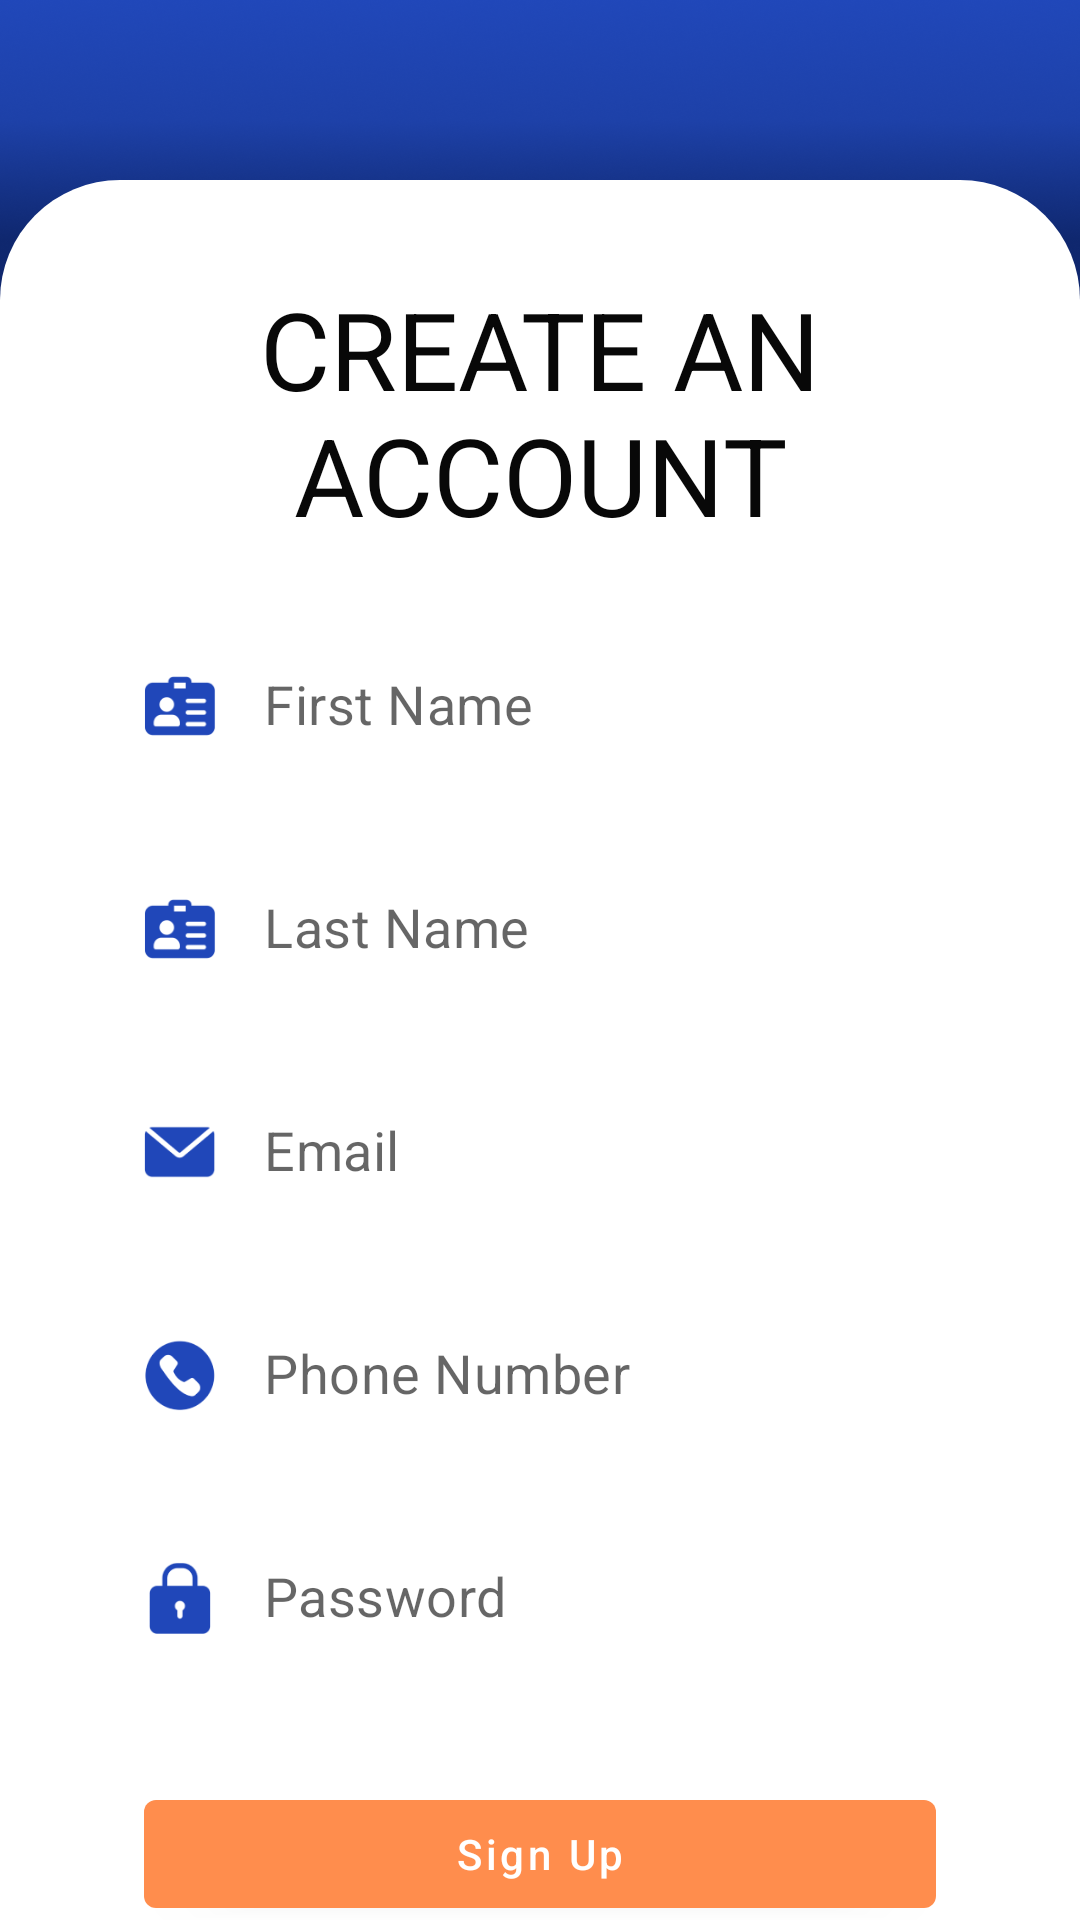

The Android layout XML behind this screen, and the referenced resources:
<!-- AndroidManifest.xml: application theme Theme.FriendLink -->
<!-- res/layout/fragment_register.xml -->
<?xml version="1.0" encoding="utf-8"?>
<androidx.constraintlayout.widget.ConstraintLayout
    xmlns:android="http://schemas.android.com/apk/res/android"
    xmlns:app="http://schemas.android.com/apk/res-auto"
    xmlns:tools="http://schemas.android.com/tools"
    android:id="@+id/register_fragment"
    android:layout_width="match_parent"
    android:layout_height="match_parent"
    android:background="@drawable/signup_bg"
    app:layout_constraintTop_toTopOf="parent"
    app:layout_constraintStart_toStartOf="parent"
    app:layout_constraintEnd_toEndOf="parent"
    tools:context=".ui.profile.RegisterFragment">


    <View
        android:id="@+id/whiteBackground"
        android:layout_width="0dp"
        android:layout_height="0dp"
        android:layout_marginTop="60dp"
        android:background="@drawable/rounded_top_corners"
        app:layout_constraintTop_toTopOf="parent"
        app:layout_constraintStart_toStartOf="parent"
        app:layout_constraintEnd_toEndOf="parent"
        app:layout_constraintBottom_toBottomOf="parent"/>


    <TextView
        android:id="@+id/createAccountText"
        android:layout_width="240dp"
        android:layout_height="wrap_content"
        android:layout_marginTop="32dp"
        android:layout_marginBottom="16dp"
        android:gravity="center"
        android:text="@string/createAccount"
        android:textColor="@color/normal_text_color"
        android:textSize="@dimen/title"
        app:layout_constraintEnd_toEndOf="parent"
        app:layout_constraintStart_toStartOf="parent"
        app:layout_constraintTop_toTopOf="@+id/whiteBackground"
        app:layout_constraintBottom_toTopOf="@+id/signupContainer"/>


    <LinearLayout
        android:id="@+id/signupContainer"
        android:layout_width="match_parent"
        android:layout_height="wrap_content"
        android:layout_marginLeft="48dp"
        android:layout_marginRight="48dp"
        android:gravity="center_vertical"
        android:orientation="vertical"
        app:layout_constraintTop_toBottomOf="@+id/createAccountText"
        app:layout_constraintBottom_toTopOf="@+id/register_button">

        
        <com.google.android.material.textfield.TextInputLayout
            android:layout_width="match_parent"
            android:layout_height="wrap_content">

            <RelativeLayout
                android:layout_width="match_parent"
                android:layout_height="wrap_content">

                <ImageView
                    android:id="@+id/firstName_icon"
                    android:layout_width="24dp"
                    android:layout_height="24dp"
                    android:layout_alignParentStart="true"
                    android:layout_centerVertical="true"
                    android:src="@drawable/name_icon"/>

                <com.google.android.material.textfield.TextInputEditText
                    android:id="@+id/firstName"
                    android:layout_width="match_parent"
                    android:layout_height="wrap_content"
                    android:layout_marginBottom="16dp"
                    android:layout_toEndOf="@id/firstName_icon"
                    android:background="@drawable/rounded_edittext_background"
                    android:hint="@string/first_name"
                    android:inputType="textPersonName"
                    android:textColor="@color/black"
                    android:textSize="@dimen/normal_text" />
            </RelativeLayout>
        </com.google.android.material.textfield.TextInputLayout>

        
        <com.google.android.material.textfield.TextInputLayout
            android:layout_width="match_parent"
            android:layout_height="wrap_content">

            <RelativeLayout
                android:layout_width="match_parent"
                android:layout_height="wrap_content">

                <ImageView
                    android:id="@+id/lastName_icon"
                    android:layout_width="24dp"
                    android:layout_height="24dp"
                    android:layout_alignParentStart="true"
                    android:layout_centerVertical="true"
                    android:src="@drawable/name_icon"/>

                <com.google.android.material.textfield.TextInputEditText
                    android:id="@+id/lastName"
                    android:layout_width="match_parent"
                    android:layout_height="wrap_content"
                    android:layout_marginBottom="16dp"
                    android:layout_toEndOf="@id/lastName_icon"
                    android:background="@drawable/rounded_edittext_background"
                    android:hint="@string/last_name"
                    android:inputType="textPersonName"
                    android:textColor="@color/black"
                    android:textSize="@dimen/normal_text" />
            </RelativeLayout>
        </com.google.android.material.textfield.TextInputLayout>

        
        <com.google.android.material.textfield.TextInputLayout
            android:layout_width="match_parent"
            android:layout_height="wrap_content">

            <RelativeLayout
                android:layout_width="match_parent"
                android:layout_height="wrap_content">

                <ImageView
                    android:id="@+id/email_icon"
                    android:layout_width="24dp"
                    android:layout_height="24dp"
                    android:layout_alignParentStart="true"
                    android:layout_centerVertical="true"
                    android:src="@drawable/email_icon"/>

                <com.google.android.material.textfield.TextInputEditText
                    android:id="@+id/email"
                    android:layout_width="match_parent"
                    android:layout_height="wrap_content"
                    android:layout_marginBottom="16dp"
                    android:layout_toEndOf="@id/email_icon"
                    android:background="@drawable/rounded_edittext_background"
                    android:hint="@string/email"
                    android:inputType="textEmailAddress"
                    android:textColor="@color/black"
                    android:textSize="@dimen/normal_text" />
            </RelativeLayout>
        </com.google.android.material.textfield.TextInputLayout>

        
        <com.google.android.material.textfield.TextInputLayout
            android:layout_width="match_parent"
            android:layout_height="wrap_content">

            <RelativeLayout
                android:layout_width="match_parent"
                android:layout_height="wrap_content">

                <ImageView
                    android:id="@+id/phone_icon"
                    android:layout_width="24dp"
                    android:layout_height="24dp"
                    android:layout_alignParentStart="true"
                    android:layout_centerVertical="true"
                    android:src="@drawable/phonenumber_icon"/>

                <com.google.android.material.textfield.TextInputEditText
                    android:id="@+id/phoneNumber"
                    android:layout_width="match_parent"
                    android:layout_height="wrap_content"
                    android:layout_marginBottom="16dp"
                    android:layout_toEndOf="@id/phone_icon"
                    android:background="@drawable/rounded_edittext_background"
                    android:hint="@string/phone_number"
                    android:inputType="phone"
                    android:textColor="@color/black"
                    android:textSize="@dimen/normal_text" />
            </RelativeLayout>
        </com.google.android.material.textfield.TextInputLayout>

        
        <com.google.android.material.textfield.TextInputLayout
            android:layout_width="match_parent"
            android:layout_height="wrap_content">

            <RelativeLayout
                android:layout_width="match_parent"
                android:layout_height="wrap_content">

                <ImageView
                    android:id="@+id/password_icon"
                    android:layout_width="24dp"
                    android:layout_height="24dp"
                    android:layout_alignParentStart="true"
                    android:layout_centerVertical="true"
                    android:src="@drawable/password_icon"/>

                <com.google.android.material.textfield.TextInputEditText
                    android:id="@+id/password"
                    android:hint="@string/password"
                    android:layout_width="match_parent"
                    android:layout_height="wrap_content"
                    android:layout_marginBottom="16dp"
                    android:layout_toEndOf="@id/password_icon"
                    android:background="@drawable/rounded_edittext_background"
                    android:inputType="textPassword"
                    android:textColor="@color/black"
                    android:textSize="@dimen/normal_text" />
            </RelativeLayout>
        </com.google.android.material.textfield.TextInputLayout>
    </LinearLayout>


    <com.google.android.material.button.MaterialButton
        android:id="@+id/register_button"
        android:layout_width="match_parent"
        android:layout_height="wrap_content"
        android:layout_marginLeft="48dp"
        android:layout_marginTop="24dp"
        android:layout_marginRight="48dp"
        android:text="@string/register"
        android:textAllCaps="false"
        app:backgroundTint="@color/color_primary"
        app:layout_constraintBottom_toTopOf="@+id/yes_account"
        app:layout_constraintEnd_toEndOf="parent"
        app:layout_constraintStart_toStartOf="parent"
        app:layout_constraintTop_toBottomOf="@+id/signupContainer" />

    <LinearLayout
        android:id="@+id/yes_account"
        android:layout_width="wrap_content"
        android:layout_height="wrap_content"
        android:layout_marginTop="16dp"
        android:orientation="horizontal"
        app:layout_constraintEnd_toEndOf="parent"
        app:layout_constraintStart_toStartOf="parent"
        app:layout_constraintTop_toBottomOf="@+id/register_button">

        <TextView
            android:layout_width="wrap_content"
            android:layout_height="wrap_content"
            android:layout_gravity="center_vertical"
            android:text="@string/already_have_account"
            android:textColor="@color/black" />

        <Button
            android:id="@+id/login_button"
            android:layout_width="wrap_content"
            android:layout_height="wrap_content"
            android:background="@android:color/transparent"
            android:paddingLeft="8dp"
            android:paddingRight="0dp"
            android:text="@string/login"
            android:textAlignment="viewStart"
            android:textAllCaps="false"
            android:textColor="@color/color_primary" />
    </LinearLayout>


</androidx.constraintlayout.widget.ConstraintLayout>
<!-- resources referenced by this layout -->
<resources>
  <color name="black">#FF000000</color>
  <color name="color_primary">#FF8D4D</color>
  <color name="normal_text_color">#080808</color>
  <dimen name="normal_text">18sp</dimen>
  <dimen name="title">36sp</dimen>
  <!-- drawable email_icon: png bitmap (drawable, 2263 bytes) -->
  <!-- drawable name_icon: png bitmap (drawable, 1962 bytes) -->
  <!-- drawable password_icon: png bitmap (drawable, 1744 bytes) -->
  <!-- drawable phonenumber_icon: png bitmap (drawable, 3315 bytes) -->
  <!-- drawable rounded_edittext_background (drawable) -->
  <?xml version="1.0" encoding="utf-8"?>
  <shape xmlns:android="http://schemas.android.com/apk/res/android">
      <solid android:color="@android:color/white" />
      <corners android:radius="12dp" /> 
  </shape>
  <!-- drawable rounded_top_corners (drawable) -->
  <?xml version="1.0" encoding="utf-8"?>
  <shape xmlns:android="http://schemas.android.com/apk/res/android">
      <corners
          android:topLeftRadius="40dp"
          android:topRightRadius="40dp"/>
      <solid android:color="@android:color/white"/>
  </shape>
  <!-- drawable signup_bg: png bitmap (drawable, 820722 bytes) -->
  <string name="already_have_account">Already have an account?</string>
  <string name="createAccount">CREATE AN ACCOUNT</string>
  <string name="email">Email</string>
  <string name="first_name">First Name</string>
  <string name="last_name">Last Name</string>
  <string name="login">Sign In</string>
  <string name="password">Password</string>
  <string name="phone_number">Phone Number</string>
  <string name="register">Sign Up</string>
  <style name="Theme.FriendLink" parent="Theme.MaterialComponents.DayNight.NoActionBar">
          
          <item name="colorPrimary">@color/color_primary</item>
          <item name="colorPrimaryVariant">@color/color_primary</item>
          <item name="colorOnPrimary">@color/white</item>
          
          <item name="colorSecondary">@color/teal_200</item>
          <item name="colorSecondaryVariant">@color/teal_700</item>
          <item name="colorOnSecondary">@color/black</item>
          
          <item name="android:statusBarColor">?attr/colorPrimaryVariant</item>
          
      </style>
  <color name="white">#FFFFFFFF</color>
  <color name="teal_200">#FF03DAC5</color>
  <color name="teal_700">#FF018786</color>
</resources>
